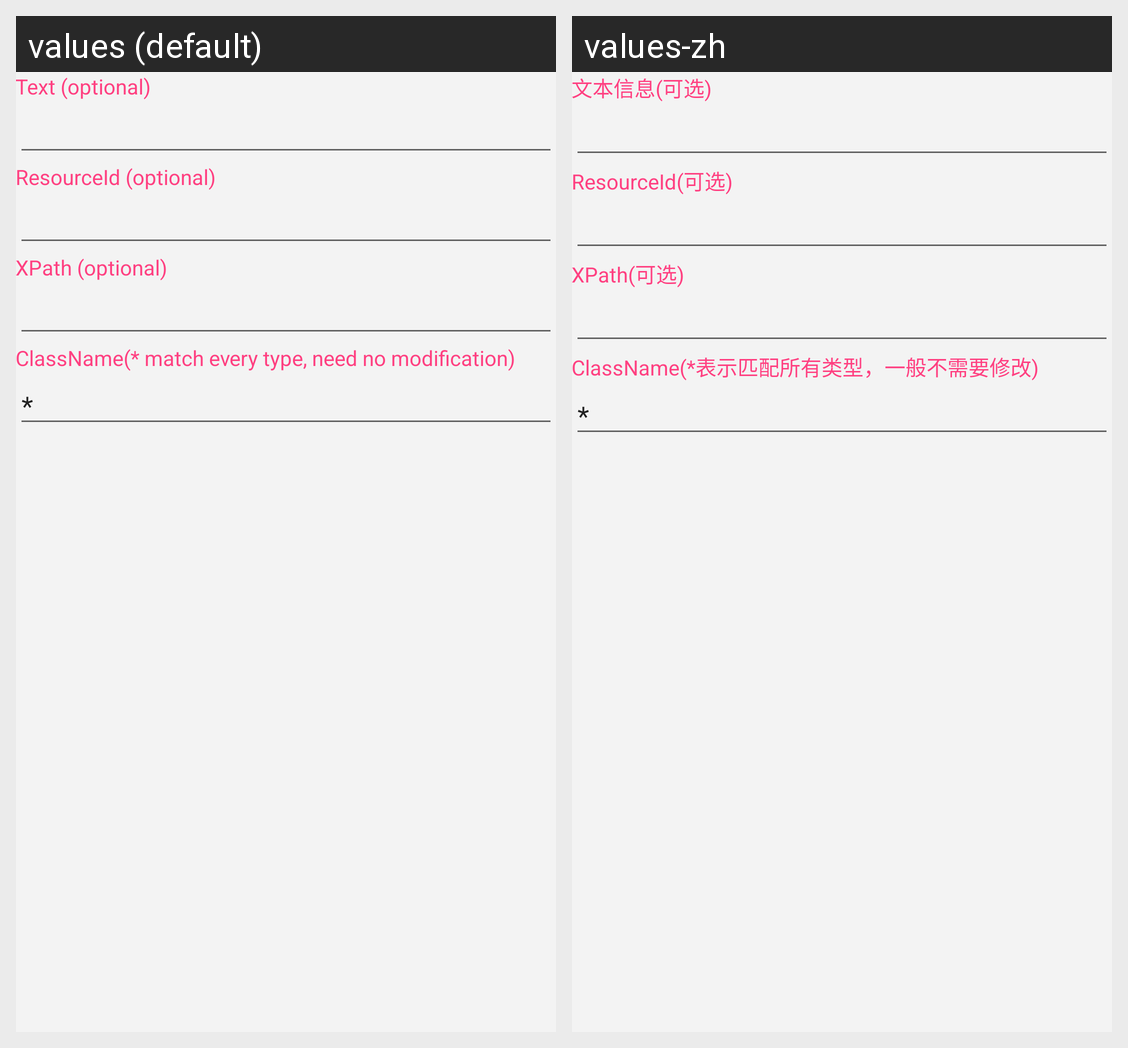

Strings drawn on this Android screen and how each of the app's shown locales translates them:
Android screen res/layout/dialog_create_node.xml rendered under 2 locales, left to right: values (default), values-zh. Device: Nexus 5 (rendered at 1080×1920; each locale shown at half size, 540×960, under a caption strip naming it); theme AppTheme.
Strings drawn on this screen, with the default value and each locale's value (text and hints the layout hard-codes, and strings that could not be matched under every locale, appear in the picture but are not listed):

create_node_text_title
  values: Text (optional)
  values-zh: 文本信息(可选)

create_node_res_id_title
  values: ResourceId (optional)
  values-zh: ResourceId(可选)

create_node_xpath_title
  values: XPath (optional)
  values-zh: XPath(可选)

create_node_classname_title
  values: ClassName(* match every type, need no modification)
  values-zh: ClassName(*表示匹配所有类型，一般不需要修改)

create_node_classname_match_all
  values: *
  values-zh: *
